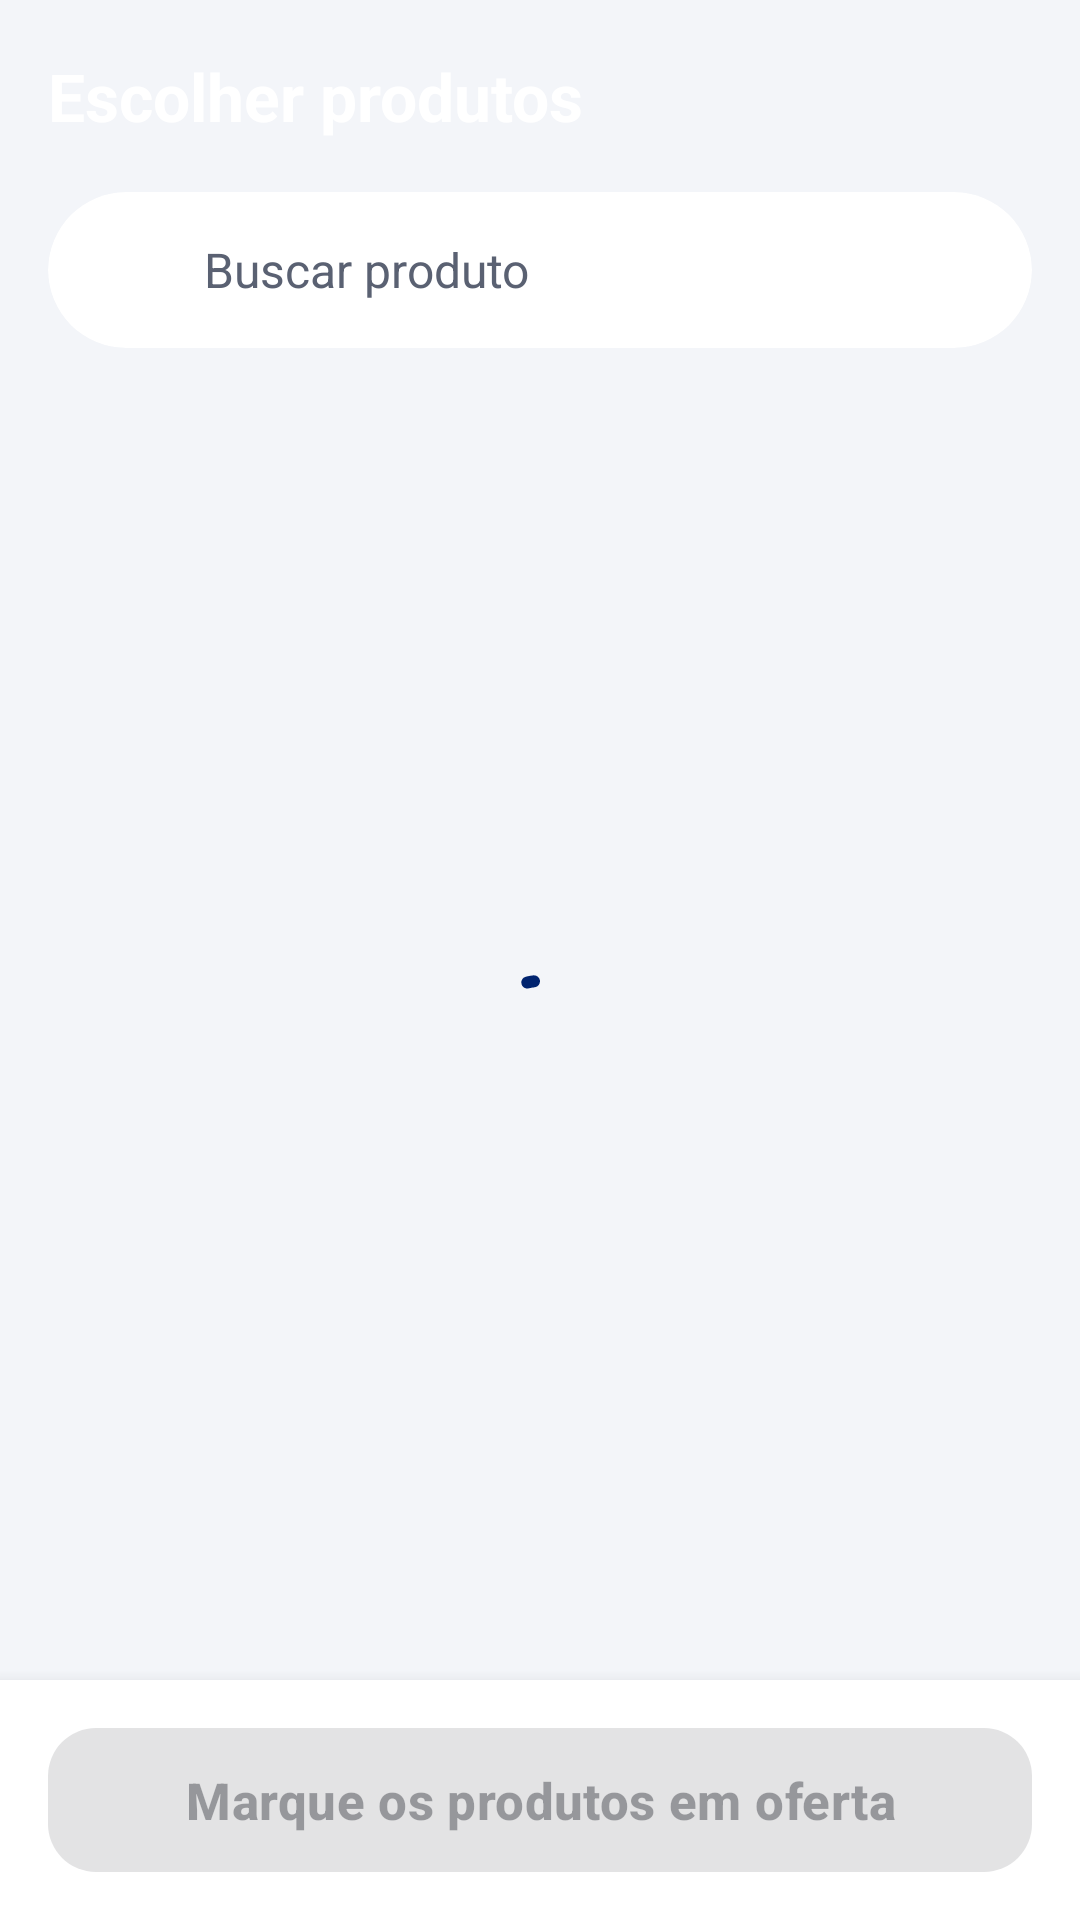

Here is an Android app screen rendered from its layout file. Give the layout XML and the strings, colors and styles it references.
<!-- AndroidManifest.xml: application theme Theme.Paiv2 -->
<!-- res/layout/activity_escolher_produtos.xml -->
<?xml version="1.0" encoding="utf-8"?>
<LinearLayout xmlns:android="http://schemas.android.com/apk/res/android"
    xmlns:app="http://schemas.android.com/apk/res-auto"
    android:layout_width="match_parent"
    android:layout_height="match_parent"
    android:background="@color/fundo"
    android:orientation="vertical">

    <LinearLayout
        android:id="@+id/cabecalho"
        android:layout_width="match_parent"
        android:layout_height="wrap_content"
        android:orientation="vertical"
        android:paddingBottom="14dp">

        <com.google.android.material.appbar.MaterialToolbar
            android:id="@+id/toolbar"
            style="@style/Paiv2.Toolbar"
            android:layout_width="match_parent"
            android:layout_height="wrap_content"
            android:minHeight="64dp"
            app:navigationContentDescription="Fechar"
            app:navigationIcon="@drawable/ic_fechar"
            app:title="Escolher produtos" />

        <com.google.android.material.card.MaterialCardView
            style="@style/Widget.Material3.CardView.Filled"
            android:layout_width="match_parent"
            android:layout_height="52dp"
            android:layout_marginStart="16dp"
            android:layout_marginEnd="16dp"
            app:cardBackgroundColor="@color/superficie"
            app:cardCornerRadius="26dp"
            app:cardElevation="0dp">

            <LinearLayout
                android:layout_width="match_parent"
                android:layout_height="match_parent"
                android:gravity="center_vertical"
                android:orientation="horizontal"
                android:paddingStart="18dp"
                android:paddingEnd="4dp">

                <ImageView
                    android:layout_width="22dp"
                    android:layout_height="22dp"
                    android:importantForAccessibility="no"
                    android:src="@drawable/ic_busca"
                    app:tint="@color/texto_secundario" />

                <EditText
                    android:id="@+id/edtPesquisar"
                    android:layout_width="0dp"
                    android:layout_height="match_parent"
                    android:layout_weight="1"
                    android:background="@null"
                    android:hint="Buscar produto"
                    android:imeOptions="actionSearch"
                    android:importantForAutofill="no"
                    android:inputType="text"
                    android:maxLines="1"
                    android:paddingStart="12dp"
                    android:paddingEnd="4dp"
                    android:textColor="@color/texto_primario"
                    android:textColorHint="@color/texto_secundario"
                    android:textSize="16sp" />

                <ImageButton
                    android:id="@+id/btnLimparBusca"
                    android:layout_width="44dp"
                    android:layout_height="44dp"
                    android:background="?attr/selectableItemBackgroundBorderless"
                    android:contentDescription="Limpar busca"
                    android:src="@drawable/ic_fechar"
                    android:visibility="invisible"
                    app:tint="@color/texto_secundario" />
            </LinearLayout>
        </com.google.android.material.card.MaterialCardView>
    </LinearLayout>

    <FrameLayout
        android:layout_width="match_parent"
        android:layout_height="0dp"
        android:layout_weight="1">

        <androidx.recyclerview.widget.RecyclerView
            android:id="@+id/recyclerEscolher"
            android:layout_width="match_parent"
            android:layout_height="match_parent"
            android:clipToPadding="false"
            android:paddingStart="7dp"
            android:paddingTop="4dp"
            android:paddingEnd="7dp"
            android:paddingBottom="16dp" />

        <com.google.android.material.progressindicator.CircularProgressIndicator
            android:id="@+id/carregandoEscolher"
            android:layout_width="wrap_content"
            android:layout_height="wrap_content"
            android:layout_gravity="center"
            android:indeterminate="true" />

        <TextView
            android:id="@+id/vazioEscolher"
            android:layout_width="match_parent"
            android:layout_height="wrap_content"
            android:layout_gravity="center_horizontal"
            android:layout_marginTop="60dp"
            android:gravity="center"
            android:padding="24dp"
            android:text="Nenhum produto encontrado"
            android:textColor="@color/texto_secundario"
            android:textSize="17sp"
            android:visibility="gone" />
    </FrameLayout>

    <LinearLayout
        android:id="@+id/rodape"
        android:layout_width="match_parent"
        android:layout_height="wrap_content"
        android:background="@color/superficie"
        android:elevation="8dp"
        android:orientation="vertical"
        android:paddingStart="16dp"
        android:paddingTop="12dp"
        android:paddingEnd="16dp"
        android:paddingBottom="12dp">

        <com.google.android.material.button.MaterialButton
            android:id="@+id/btnConfirmar"
            style="@style/Paiv2.Botao"
            android:layout_width="match_parent"
            android:layout_height="wrap_content"
            android:enabled="false"
            android:text="Marque os produtos em oferta" />
    </LinearLayout>

</LinearLayout>
<!-- resources referenced by this layout -->
<resources>
  <color name="fundo">#F3F5F9</color>
  <color name="superficie">#FFFFFF</color>
  <color name="texto_primario">#1B1E26</color>
  <color name="texto_secundario">#5A6172</color>
  <style name="Paiv2.Botao" parent="Widget.Material3.Button">
          <item name="android:minHeight">56dp</item>
          <item name="android:textSize">17sp</item>
          <item name="android:textStyle">bold</item>
          <item name="cornerRadius">16dp</item>
      </style>
  <style name="Paiv2.Toolbar" parent="Widget.Material3.Toolbar">
          <item name="android:background">@android:color/transparent</item>
          <item name="titleTextAppearance">@style/Paiv2.Toolbar.Titulo</item>
          <item name="subtitleTextAppearance">@style/Paiv2.Toolbar.Subtitulo</item>
          <item name="navigationIconTint">@color/branco</item>
      </style>
  <style name="Theme.Paiv2" parent="Theme.Material3.Light.NoActionBar">
          <item name="colorPrimary">@color/azul_logo</item>
          <item name="colorOnPrimary">@color/branco</item>
          <item name="colorPrimaryContainer">#DCE3FF</item>
          <item name="colorOnPrimaryContainer">#00174B</item>
  
          <item name="colorSecondary">@color/vermelho_oferta</item>
          <item name="colorOnSecondary">@color/branco</item>
          <item name="colorSecondaryContainer">#FFDADA</item>
          <item name="colorOnSecondaryContainer">#410008</item>
  
          <item name="colorTertiary">@color/cat_higiene</item>
          <item name="colorOnTertiary">@color/branco</item>
  
          <item name="colorError">@color/vermelho_oferta</item>
          <item name="colorOnError">@color/branco</item>
  
          <item name="android:colorBackground">@color/fundo</item>
          <item name="colorOnBackground">@color/texto_primario</item>
          <item name="colorSurface">@color/superficie</item>
          <item name="colorOnSurface">@color/texto_primario</item>
          <item name="colorSurfaceVariant">@color/superficie_variante</item>
          <item name="colorOnSurfaceVariant">@color/texto_secundario</item>
          <item name="colorOutline">@color/contorno_forte</item>
          <item name="colorOutlineVariant">@color/contorno</item>
  
          
          <item name="colorSurfaceContainerLowest">@color/superficie</item>
          <item name="colorSurfaceContainerLow">@color/superficie</item>
          <item name="colorSurfaceContainer">@color/superficie</item>
          <item name="colorSurfaceContainerHigh">@color/superficie</item>
          <item name="colorSurfaceContainerHighest">@color/superficie_variante</item>
  
          <item name="android:windowBackground">@color/fundo</item>
  
          
          <item name="elevationOverlayEnabled">false</item>
      </style>
  <style name="Paiv2.Toolbar.Titulo" parent="TextAppearance.Material3.TitleLarge">
          <item name="android:textStyle">bold</item>
          <item name="android:textColor">@color/branco</item>
      </style>
  <style name="Paiv2.Toolbar.Subtitulo" parent="TextAppearance.Material3.BodyMedium">
          <item name="android:textColor">@color/texto_sobre_cor</item>
      </style>
  <color name="branco">#FFFFFF</color>
  <color name="azul_logo">#00236F</color>
  <color name="vermelho_oferta">#C2172F</color>
  <color name="cat_higiene">#00838F</color>
  <color name="superficie_variante">#E8ECF3</color>
  <color name="contorno_forte">#9AA3B5</color>
  <color name="contorno">#D5DAE3</color>
  <color name="texto_sobre_cor">#D9FFFFFF</color>
</resources>
